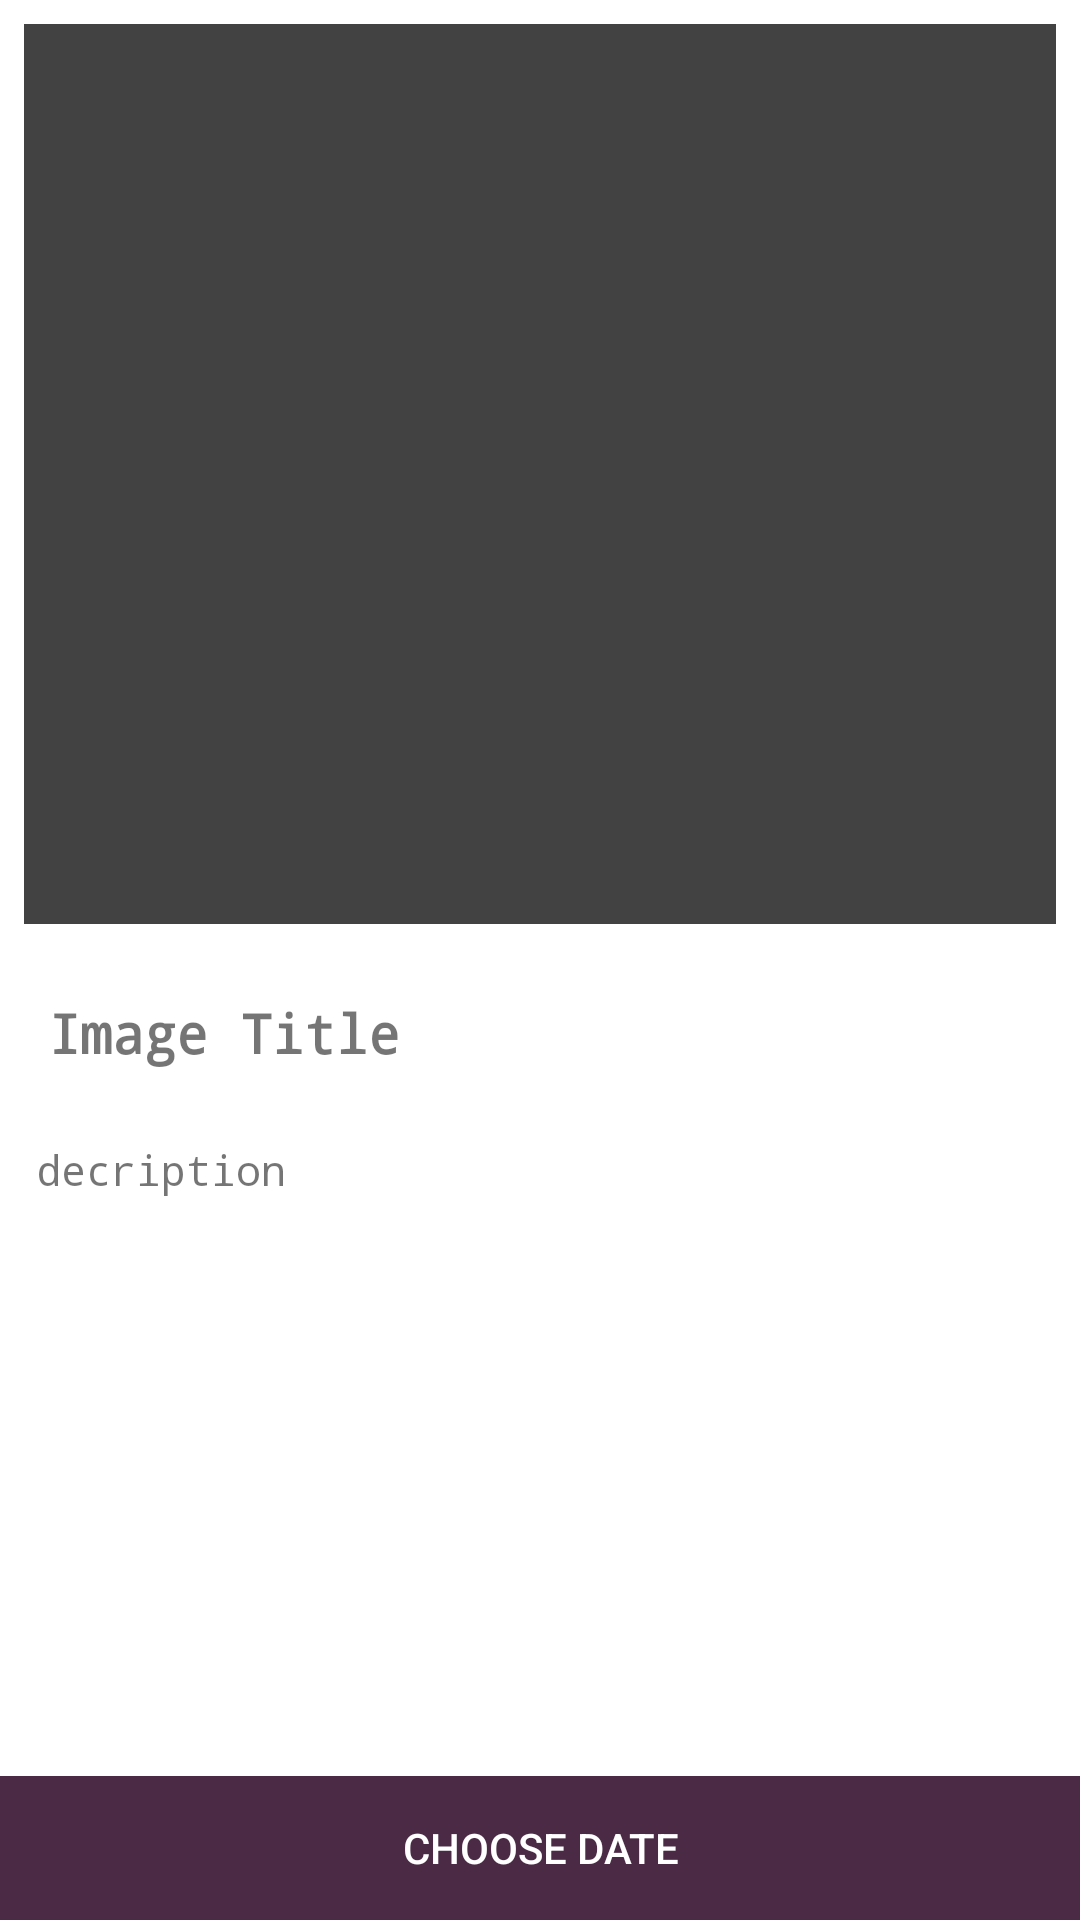

Android layout source for this screen:
<!-- AndroidManifest.xml: application theme Theme.Spaceshowcase -->
<!-- res/layout/frag_search.xml -->
<?xml version="1.0" encoding="utf-8"?>
<androidx.constraintlayout.widget.ConstraintLayout xmlns:android="http://schemas.android.com/apk/res/android"
    xmlns:app="http://schemas.android.com/apk/res-auto"
    xmlns:tools="http://schemas.android.com/tools"
    android:layout_width="match_parent"
    android:layout_height="match_parent">


    <include
        android:id="@+id/included_scrollview"
        layout="@layout/scrollview_image"
        android:layout_height="0dp"
        android:layout_width="match_parent"
        app:layout_constraintStart_toStartOf="parent"
        app:layout_constraintEnd_toEndOf="parent"
        app:layout_constraintTop_toTopOf="parent"
        app:layout_constraintBottom_toTopOf="@id/ll_controls"/>

    <LinearLayout
        android:id="@+id/ll_controls"
        android:layout_width="match_parent"
        android:layout_height="wrap_content"
        android:orientation="horizontal"
        app:layout_constraintStart_toStartOf="parent"
        app:layout_constraintEnd_toEndOf="parent"
        app:layout_constraintBottom_toBottomOf="parent">
        <Button
            android:id="@+id/btn_choose_date"
            android:textColor="@color/white"
            android:background="@color/purple"
            android:layout_weight="1"
            android:layout_width="0dp"
            android:layout_height="wrap_content"
            android:text="@string/choose_date" />
    </LinearLayout>


</androidx.constraintlayout.widget.ConstraintLayout>
<!-- res/layout/scrollview_image.xml (included above) -->
<?xml version="1.0" encoding="utf-8"?>
<ScrollView
    android:id="@+id/sv_detail"
    xmlns:android="http://schemas.android.com/apk/res/android"
    android:layout_width="match_parent"
    android:layout_height="match_parent"
    android:orientation="vertical">

    <LinearLayout
        android:layout_width="match_parent"
        android:layout_height="wrap_content"
        android:orientation="vertical">

        <ImageView
            android:id="@+id/iv_image"
            android:layout_margin="@dimen/fullimage_margin"
            android:background="@color/cardview_dark_background"
            android:minHeight="300dp"
            android:layout_width="match_parent"
            android:layout_height="wrap_content"/>

        <TextView
            android:id="@+id/tv_title"
            android:text="@string/image_title"
            android:layout_margin="8dp"
            android:maxLines="3"
            android:ellipsize="end"
            android:fontFamily="monospace"
            android:textStyle="bold"
            android:textSize="18sp"
            android:padding="8dp"
            android:layout_width="match_parent"
            android:layout_height="wrap_content"/>

        <TextView
            android:id="@+id/tv_description"
            android:fontFamily="monospace"
            android:textSize="14sp"
            android:layout_marginHorizontal="4dp"
            android:padding="8dp"
            android:text="decription"
            android:layout_width="match_parent"
            android:layout_height="wrap_content"/>
    </LinearLayout>

</ScrollView>
<!-- resources referenced by this layout -->
<resources>
  <color name="purple">#4B2A45</color>
  <color name="white">#FFFFFFFF</color>
  <dimen name="fullimage_margin">8dp</dimen>
  <string name="choose_date">Choose Date</string>
  <string name="image_title">Image Title</string>
  <style name="Theme.Spaceshowcase" parent="Theme.MaterialComponents.DayNight.DarkActionBar">
          
          <item name="colorPrimary">@color/purple</item>
          <item name="colorPrimaryVariant">@color/purple_dark</item>
          <item name="colorOnPrimary">@color/white</item>
          
          <item name="colorSecondary">@color/pink</item>
          <item name="colorSecondaryVariant">@color/pink_dark</item>
          <item name="colorOnSecondary">@color/dark_text</item>
          
          <item name="android:statusBarColor" tools:targetApi="l">?attr/colorPrimaryVariant</item>
          
      </style>
  <color name="purple_dark">#2E2643</color>
  <color name="pink">#FDBDA3</color>
  <color name="pink_dark">#C17C7F</color>
  <color name="dark_text">#0F0720</color>
</resources>
